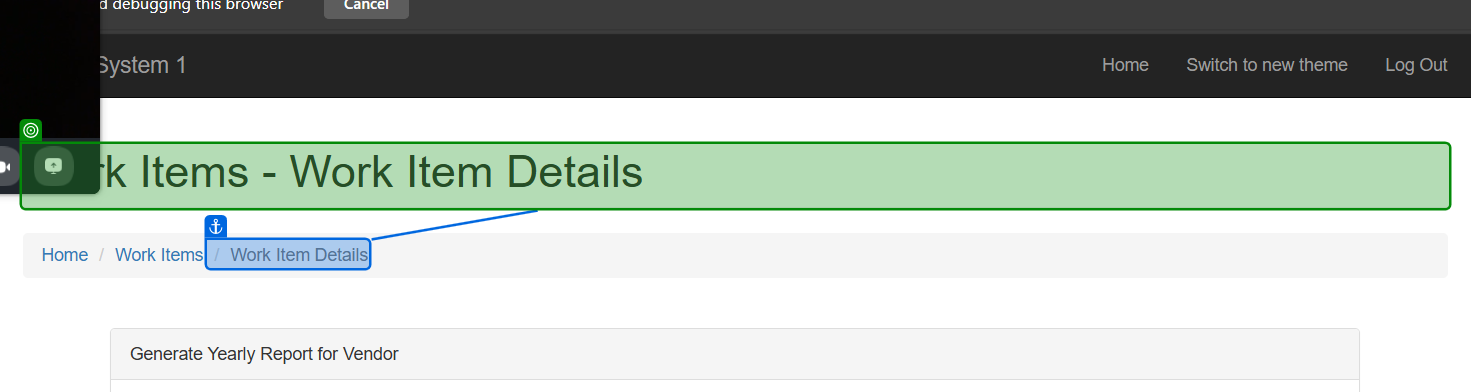
Task: Generate the Security Hash for each Client based on their personal information.
Workflow: System1_Navigate_To_WIDetails

Step 1: check the heading 'Work Items      ...' in window 'ACME System 1 - Work Items' (msedge.exe)
